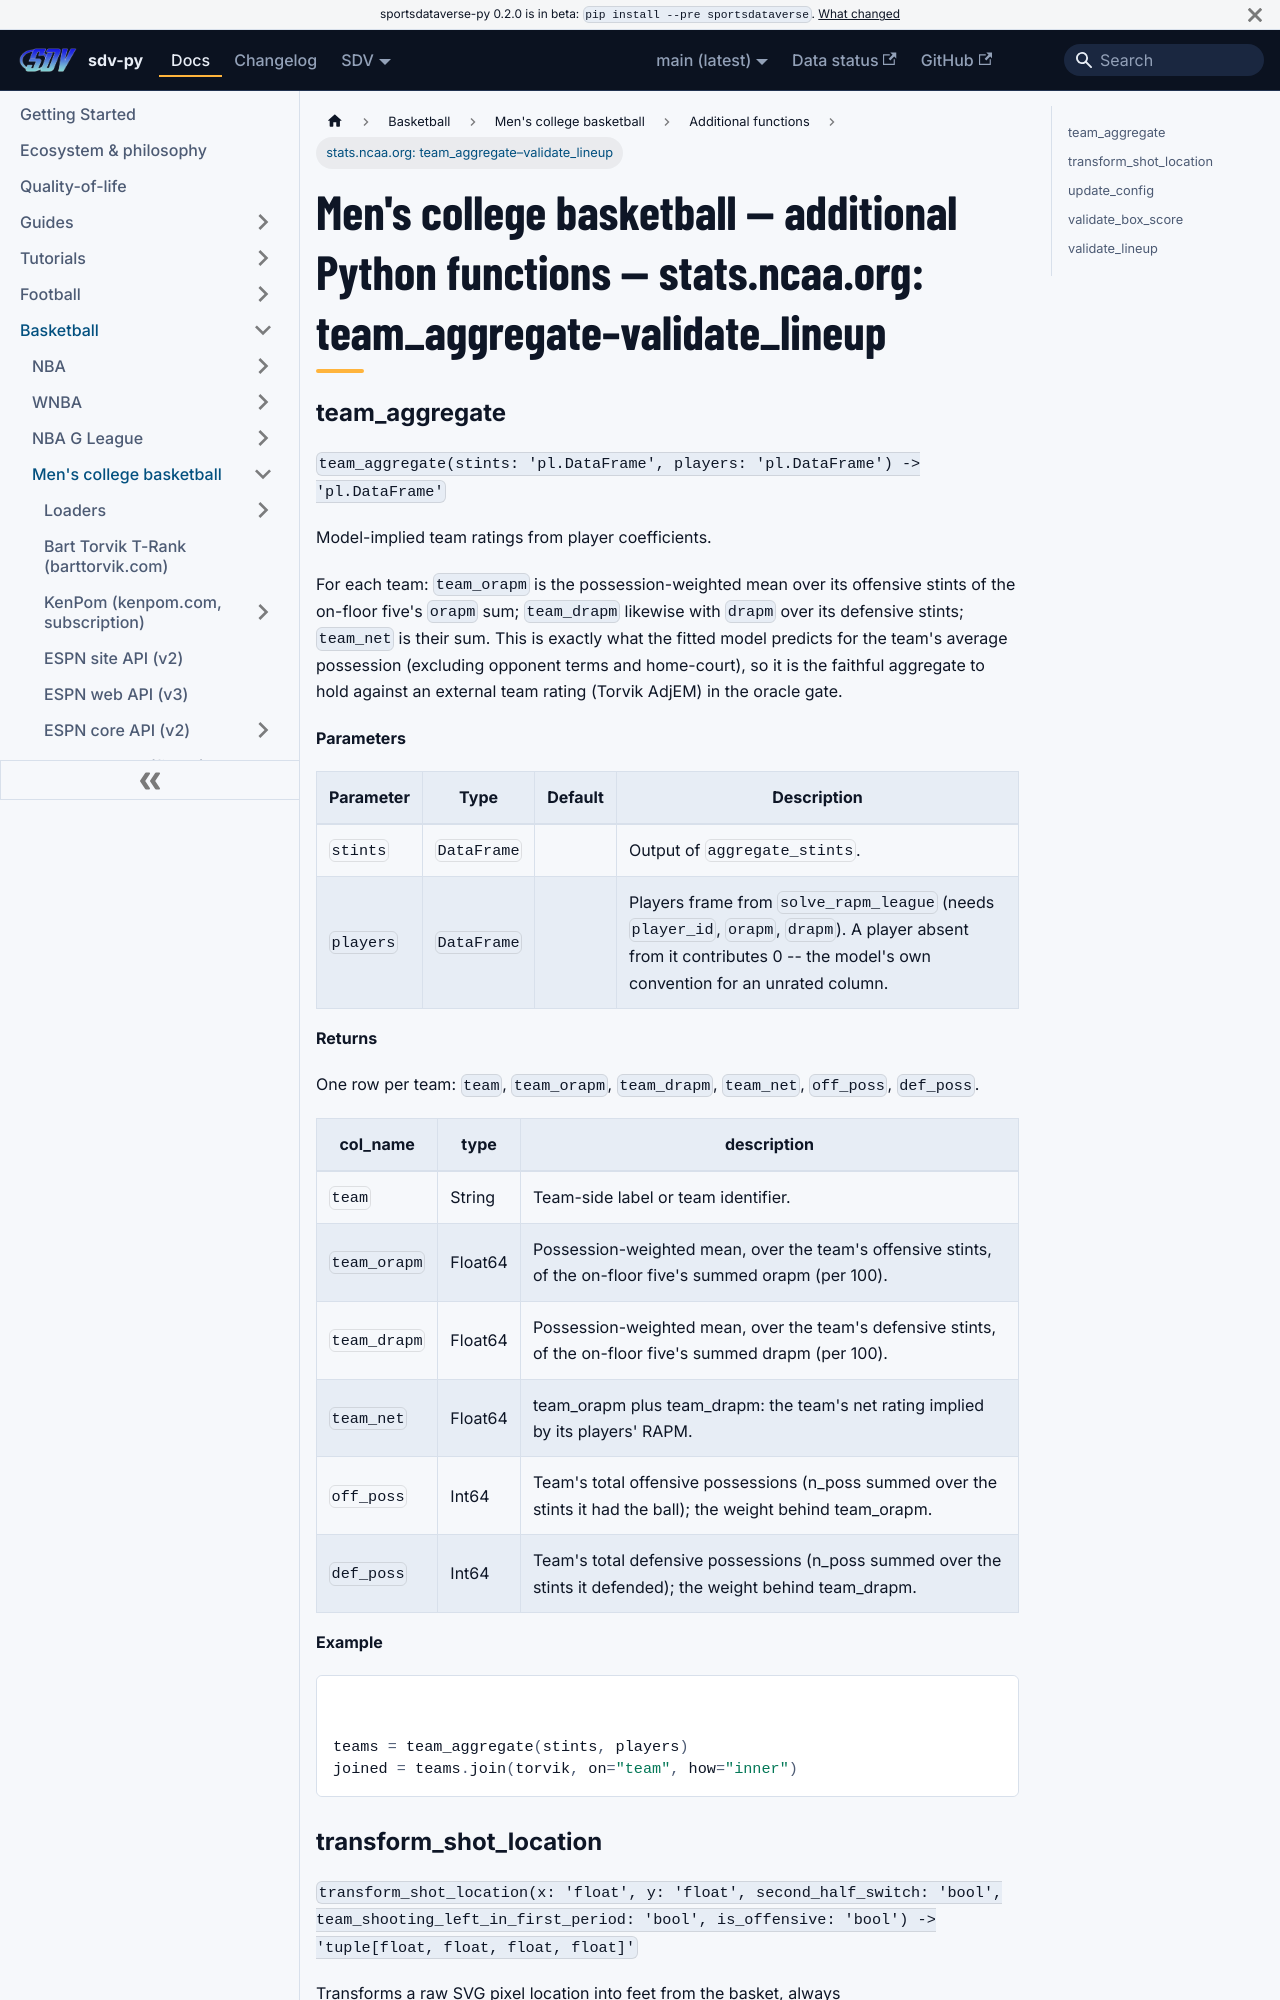

repository: sportsdataverse/sportsdataverse-py · page: docs/mbb/reference/additional/stats-ncaa-org-4/index.html · generator: docusaurus

---
title: "Men's college basketball — additional Python functions — stats.ncaa.org: team_aggregate–validate_lineup"
sidebar_label: "stats.ncaa.org: team_aggregate–validate_lineup"
sidebar_position: 6
description: "Men's college basketball — additional Python functions — stats.ncaa.org: team_aggregate–validate_lineup — function reference in sdv-py, the SportsDataverse Python package."
---
# Men's college basketball — additional Python functions — stats.ncaa.org: team_aggregate–validate_lineup

### team_aggregate {#team_aggregate}

`team_aggregate(stints: 'pl.DataFrame', players: 'pl.DataFrame') -> 'pl.DataFrame'`

Model-implied team ratings from player coefficients.

For each team: `team_orapm` is the possession-weighted mean over its
offensive stints of the on-floor five's `orapm` sum; `team_drapm`
likewise with `drapm` over its defensive stints; `team_net` is their
sum. This is exactly what the fitted model predicts for the team's
average possession (excluding opponent terms and home-court), so it is
the faithful aggregate to hold against an external team rating (Torvik
AdjEM) in the oracle gate.

**Parameters**

| Parameter | Type | Default | Description |
|---|---|---|---|
| `stints` | `DataFrame` |  | Output of `aggregate_stints`. |
| `players` | `DataFrame` |  | Players frame from `solve_rapm_league` (needs `player_id`, `orapm`, `drapm`). A player absent from it contributes 0 -- the model's own convention for an unrated column. |

**Returns**

One row per team: `team`, `team_orapm`, `team_drapm`, `team_net`, `off_poss`, `def_poss`.

| col_name | type | description |
|---|---|---|
| `team` | String | Team-side label or team identifier. |
| `team_orapm` | Float64 | Possession-weighted mean, over the team's offensive stints, of the on-floor five's summed orapm (per 100). |
| `team_drapm` | Float64 | Possession-weighted mean, over the team's defensive stints, of the on-floor five's summed drapm (per 100). |
| `team_net` | Float64 | team_orapm plus team_drapm: the team's net rating implied by its players' RAPM. |
| `off_poss` | Int64 | Team's total offensive possessions (n_poss summed over the stints it had the ball); the weight behind team_orapm. |
| `def_poss` | Int64 | Team's total defensive possessions (n_poss summed over the stints it defended); the weight behind team_drapm. |

**Example**

```python
teams = team_aggregate(stints, players)
joined = teams.join(torvik, on="team", how="inner")
```
